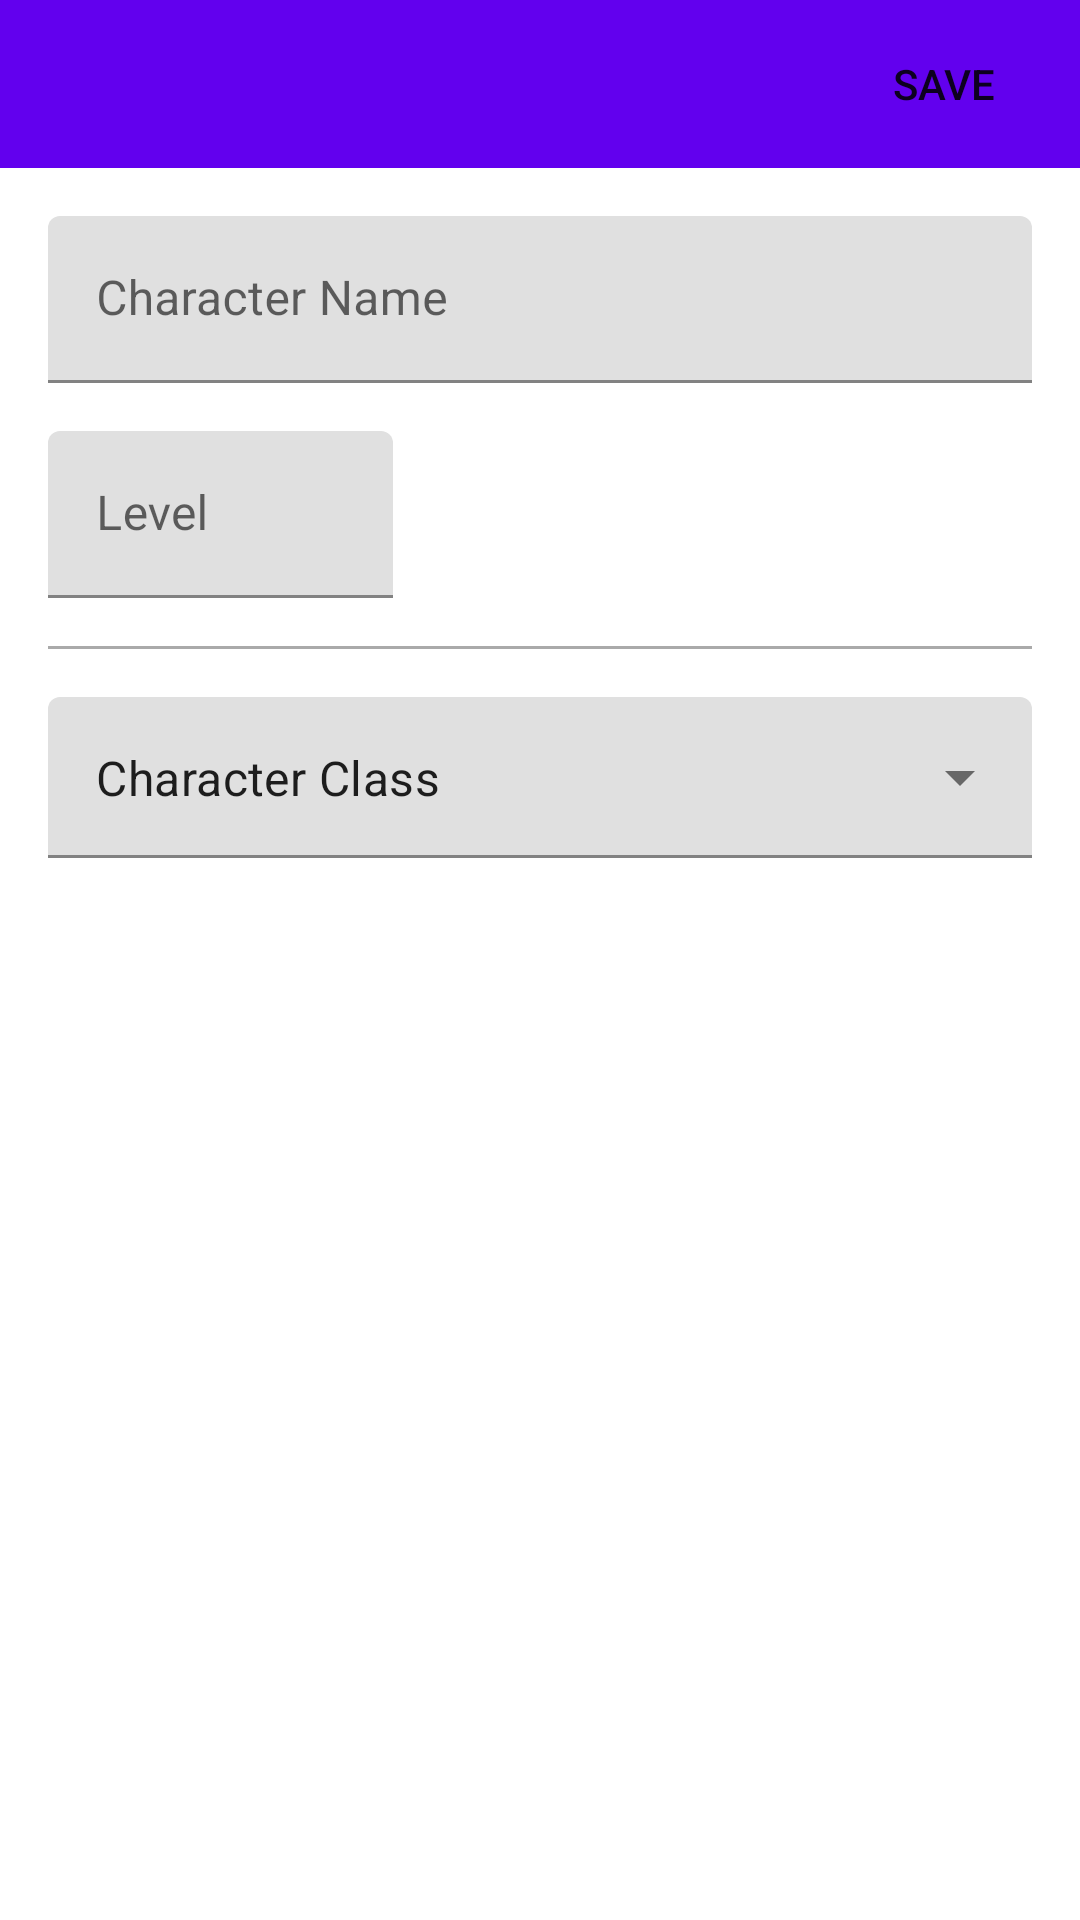

Android layout source for this screen:
<!-- AndroidManifest.xml: application theme Theme.PlayerTracker -->
<!-- res/layout/fragment_create_character.xml -->
<?xml version="1.0" encoding="utf-8"?>
<androidx.constraintlayout.widget.ConstraintLayout xmlns:android="http://schemas.android.com/apk/res/android"
    xmlns:tools="http://schemas.android.com/tools"
    android:layout_width="match_parent"
    android:layout_height="match_parent"
    xmlns:app="http://schemas.android.com/apk/res-auto"
    tools:context=".view.CreateCharacterFragment">

    <com.google.android.material.appbar.AppBarLayout
        android:id="@+id/appBarLayout"
        android:layout_width="match_parent"
        android:layout_height="?attr/actionBarSize"
        app:title="Create a Character"
        app:elevation="0dp"
        app:layout_constraintStart_toStartOf="parent"
        app:layout_constraintTop_toTopOf="parent">


        <com.google.android.material.appbar.MaterialToolbar
            android:id="@+id/toolbar"
            android:layout_width="match_parent"
            android:layout_height="?attr/actionBarSize"
            android:paddingStart="6dp"
            android:paddingEnd="16dp"
            app:menu="@menu/top_app_bar"
            app:contentInsetStartWithNavigation="0dp"
            app:navigationIcon="@drawable/ic_plus"/>

    </com.google.android.material.appbar.AppBarLayout>

    <com.google.android.material.textfield.TextInputLayout
        android:id="@+id/nameTextInputLayout"
        android:layout_width="match_parent"
        android:layout_height="wrap_content"
        android:layout_margin="16dp"
        app:layout_constraintTop_toBottomOf="@+id/appBarLayout"
        app:layout_constraintStart_toStartOf="parent">

        <com.google.android.material.textfield.TextInputEditText
            android:id="@+id/nameInputEditText"
            android:layout_width="match_parent"
            android:layout_height="wrap_content"
            android:hint="@string/enter_char_name"
            android:inputType="text"/>

    </com.google.android.material.textfield.TextInputLayout>

    <LinearLayout
        android:id="@+id/tempLayout"
        android:layout_width="match_parent"
        android:layout_height="wrap_content"
        android:layout_margin="16dp"
        android:orientation="horizontal"
        app:layout_constraintTop_toBottomOf="@id/nameTextInputLayout"
        app:layout_constraintStart_toStartOf="parent">


        <com.google.android.material.textfield.TextInputLayout
            android:layout_width="wrap_content"
            android:layout_height="wrap_content">

            <com.google.android.material.textfield.TextInputEditText
                android:id="@+id/startingLevel"
                android:layout_width="115dp"
                android:layout_height="wrap_content"
                android:hint="@string/level"
                android:inputType="number"/>

        </com.google.android.material.textfield.TextInputLayout>

    </LinearLayout>

    <View
        android:id="@+id/divider"
        android:layout_width="match_parent"
        android:layout_height="1dp"
        android:background="@android:color/darker_gray"
        android:layout_marginTop="16dp"
        android:layout_marginHorizontal="16dp"
        app:layout_constraintStart_toStartOf="parent"
        app:layout_constraintTop_toBottomOf="@id/tempLayout"/>

    <com.google.android.material.textfield.TextInputLayout
        style="@style/Widget.MaterialComponents.TextInputLayout.FilledBox.ExposedDropdownMenu"
        android:layout_width="match_parent"
        android:layout_height="wrap_content"
        android:layout_marginTop="16dp"
        android:layout_marginHorizontal="16dp"
        app:layout_constraintStart_toStartOf="parent"
        app:layout_constraintTop_toBottomOf="@id/divider">

        <com.google.android.material.textfield.MaterialAutoCompleteTextView
            android:id="@+id/autoCompleteTextView"
            android:layout_width="match_parent"
            android:layout_height="wrap_content"
            android:paddingTop="16dp"
            android:paddingBottom="16dp"
            android:inputType="none"
            android:text="@string/choose_character_class"/>

    </com.google.android.material.textfield.TextInputLayout>

</androidx.constraintlayout.widget.ConstraintLayout>
<!-- resources referenced by this layout -->
<resources>
  <string name="choose_character_class">Character Class</string>
  <string name="enter_char_name">Character Name</string>
  <string name="level">Level</string>
  <style name="Theme.PlayerTracker" parent="Theme.MaterialComponents.DayNight.DarkActionBar">
          
          <item name="colorPrimary">@color/purple_500</item>
          <item name="colorPrimaryVariant">@color/purple_700</item>
          <item name="colorOnPrimary">@color/white</item>
          
          <item name="colorSecondary">@color/teal_200</item>
          <item name="colorSecondaryVariant">@color/teal_700</item>
          <item name="colorOnSecondary">@color/black</item>
          
          <item name="android:statusBarColor" tools:targetApi="l">?attr/colorPrimaryVariant</item>
          
      </style>
  <!-- not gathered from this repository: default colours our renderer supplied (Android Studio template values) -->
  <color name="purple_500">#FF6200EE</color>
  <color name="purple_700">#FF3700B3</color>
  <color name="teal_200">#FF03DAC5</color>
  <color name="teal_700">#FF018786</color>
  <color name="black">#FF000000</color>
  <color name="white">#FFFFFFFF</color>
</resources>
